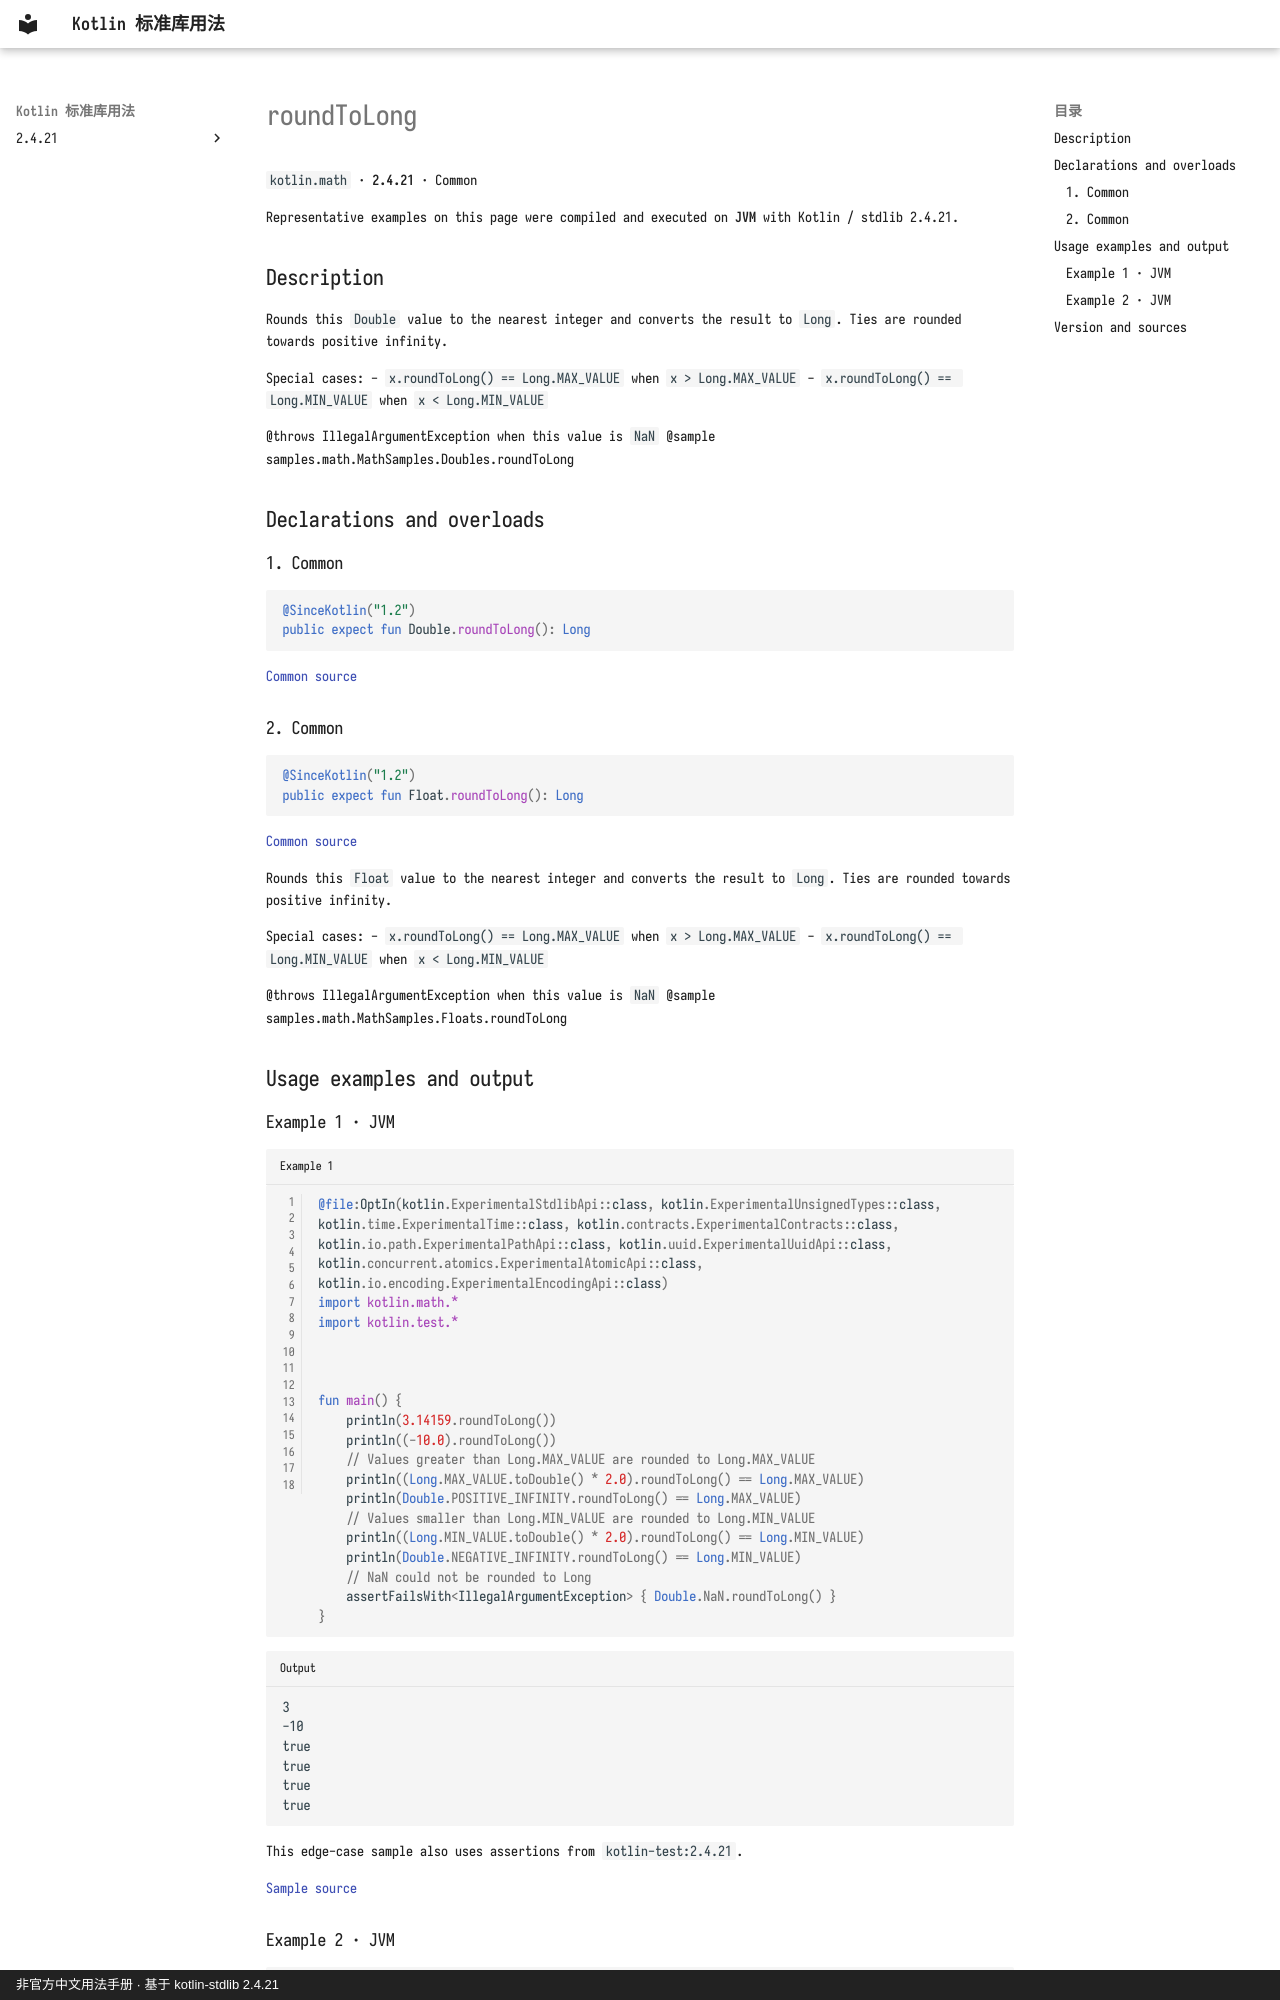

repository: oooooooko/kotlin-stdlib-docs · page: en/api/kotlin.math/roundtolong--776cc3e6/index.html · generator: mkdocs · copyright: 非官方中文用法手册 · 基于 kotlin-stdlib 2.4.21

# roundToLong

`kotlin.math` · **2.4.21** · Common

Representative examples on this page were compiled and executed on **JVM** with Kotlin / stdlib 2.4.21.

## Description

Rounds this `Double` value to the nearest integer and converts the result to `Long`.
Ties are rounded towards positive infinity.

Special cases:
  - `x.roundToLong() == Long.MAX_VALUE` when `x > Long.MAX_VALUE`
  - `x.roundToLong() == Long.MIN_VALUE` when `x < Long.MIN_VALUE`

@throws IllegalArgumentException when this value is `NaN`
@sample samples.math.MathSamples.Doubles.roundToLong

## Declarations and overloads

### 1. Common

```kotlin
@SinceKotlin("1.2")
public expect fun Double.roundToLong(): Long
```

[Common source](https://github.com/JetBrains/kotlin/blob/v2.4.21/libraries/stdlib/common/src/kotlin/MathH.kt#L593)

### 2. Common

```kotlin
@SinceKotlin("1.2")
public expect fun Float.roundToLong(): Long
```

[Common source](https://github.com/JetBrains/kotlin/blob/v2.4.21/libraries/stdlib/common/src/kotlin/MathH.kt#L1117)

Rounds this `Float` value to the nearest integer and converts the result to `Long`.
Ties are rounded towards positive infinity.

Special cases:
  - `x.roundToLong() == Long.MAX_VALUE` when `x > Long.MAX_VALUE`
  - `x.roundToLong() == Long.MIN_VALUE` when `x < Long.MIN_VALUE`

@throws IllegalArgumentException when this value is `NaN`
@sample samples.math.MathSamples.Floats.roundToLong

## Usage examples and output

### Example 1 · JVM

```kotlin title="Example 1" linenums="1"
@file:OptIn(kotlin.ExperimentalStdlibApi::class, kotlin.ExperimentalUnsignedTypes::class, kotlin.time.ExperimentalTime::class, kotlin.contracts.ExperimentalContracts::class, kotlin.io.path.ExperimentalPathApi::class, kotlin.uuid.ExperimentalUuidApi::class, kotlin.concurrent.atomics.ExperimentalAtomicApi::class, kotlin.io.encoding.ExperimentalEncodingApi::class)
import kotlin.math.*
import kotlin.test.*



fun main() {
    println(3.14159.roundToLong())
    println((-10.0).roundToLong())
    // Values greater than Long.MAX_VALUE are rounded to Long.MAX_VALUE
    println((Long.MAX_VALUE.toDouble() * 2.0).roundToLong() == Long.MAX_VALUE)
    println(Double.POSITIVE_INFINITY.roundToLong() == Long.MAX_VALUE)
    // Values smaller than Long.MIN_VALUE are rounded to Long.MIN_VALUE
    println((Long.MIN_VALUE.toDouble() * 2.0).roundToLong() == Long.MIN_VALUE)
    println(Double.NEGATIVE_INFINITY.roundToLong() == Long.MIN_VALUE)
    // NaN could not be rounded to Long
    assertFailsWith<IllegalArgumentException> { Double.NaN.roundToLong() }
}
```

```text title="Output"
3
-10
true
true
true
true
```

This edge-case sample also uses assertions from `kotlin-test:2.4.21`.

[Sample source](https://github.com/JetBrains/kotlin/blob/v2.4.21/libraries/stdlib/samples/test/samples/math/MathSamples.kt#L96)
